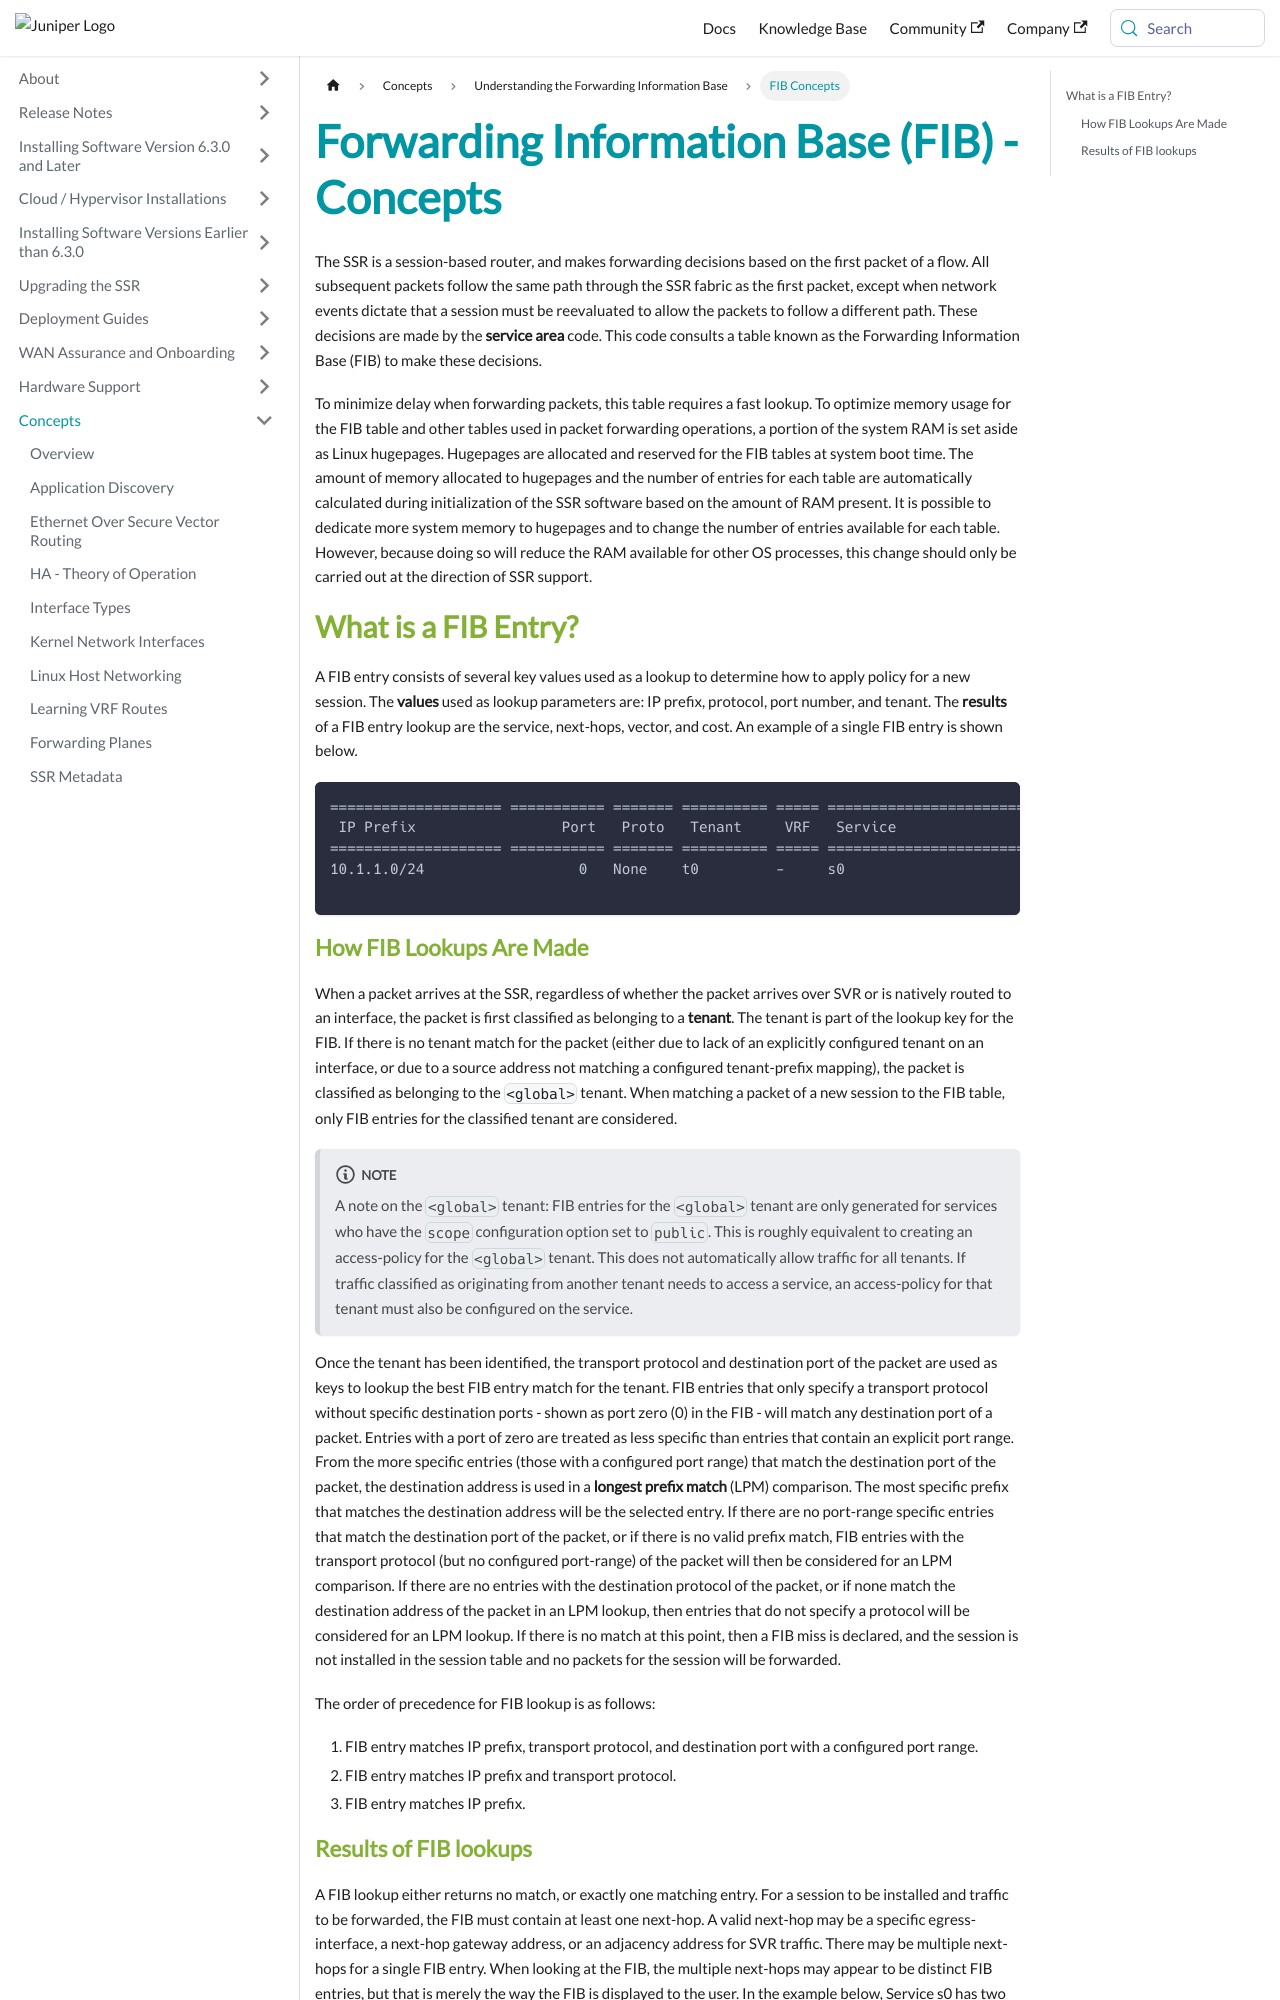

repository: 128technology/docs · page: docs/concepts_fib/index.html · generator: docusaurus

---
title: Forwarding Information Base (FIB) - Concepts
sidebar_label: FIB Concepts
---

The SSR is a session-based router, and makes forwarding decisions based on the first packet of a flow. All subsequent packets follow the same path through the SSR fabric as the first packet, except when network events dictate that a session must be reevaluated to allow the packets to follow a different path. These decisions are made by the **service area** code. This code consults a table known as the Forwarding Information Base (FIB) to make these decisions. 

To minimize delay when forwarding packets, this table requires a fast lookup. To optimize memory usage for the FIB table and other tables used in packet forwarding operations, a portion of the system RAM is set aside as Linux hugepages. Hugepages are allocated and reserved for the FIB tables at system boot time. The amount of memory allocated to hugepages and the number of entries for each table are automatically calculated during initialization of the SSR software based on the amount of RAM present. It is possible to dedicate more system memory to hugepages and to change the number of entries available for each table. However, because doing so will reduce the RAM available for other OS processes, this change should only be carried out at the direction of SSR support.

## What is a FIB Entry?

A FIB entry consists of several key values used as a lookup to determine how to apply policy for a new session. The **values** used as lookup parameters are: IP prefix, protocol, port number, and tenant. The **results** of a FIB entry lookup are the service, next-hops, vector, and cost. An example of a single FIB entry is shown below.

```
==================== =========== ======= ========== ===== ========================= ============= ======== ======
 IP Prefix                 Port   Proto   Tenant     VRF   Service                   Next Hops     Vector   Cost
==================== =========== ======= ========== ===== ========================= ============= ======== ======
10.1.1.0/24                  0   None    t0         -     s0                        192.168.1.2   -        0

```

### How FIB Lookups Are Made

When a packet arrives at the SSR, regardless of whether the packet arrives over SVR or is natively routed to an interface, the packet is first classified as belonging to a **tenant**. The tenant is part of the lookup key for the FIB. If there is no tenant match for the packet (either due to lack of an explicitly configured tenant on an interface, or due to a source address not matching a configured tenant-prefix mapping), the packet is classified as belonging to the `<global>` tenant. When matching a packet of a new session to the FIB table, only FIB entries for the classified tenant are considered.

:::note
A note on the `<global>` tenant: FIB entries for the `<global>` tenant are only generated for services who have the `scope` configuration option set to `public`. This is roughly equivalent to creating an access-policy for the `<global>` tenant. This does not automatically allow traffic for all tenants. If traffic classified as originating from another tenant needs to access a service, an access-policy for that tenant must also be configured on the service.
:::

Once the tenant has been identified, the transport protocol and destination port of the packet are used as keys to lookup the best FIB entry match for the tenant. FIB entries that only specify a transport protocol without specific destination ports - shown as port zero (0) in the FIB - will match any destination port of a packet. Entries with a port of zero are treated as less specific than entries that contain an explicit port range. From the more specific entries (those with a configured port range) that match the destination port of the packet, the destination address is used in a **longest prefix match** (LPM) comparison. The most specific prefix that matches the destination address will be the selected entry. If there are no port-range specific entries that match the destination port of the packet, or if there is no valid prefix match, FIB entries with the transport protocol (but no configured port-range) of the packet will then be considered for an LPM comparison. If there are no entries with the destination protocol of the packet, or if none match the destination address of the packet in an LPM lookup, then entries that do not specify a protocol will be considered for an LPM lookup. If there is no match at this point, then a FIB miss is declared, and the session is not installed in the session table and no packets for the session will be forwarded.

The order of precedence for FIB lookup is as follows:
1.	FIB entry matches IP prefix, transport protocol, and destination port with a configured port range.
2.	FIB entry matches IP prefix and transport protocol.
3.	FIB entry matches IP prefix.
